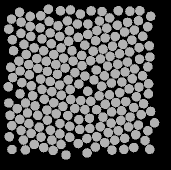

The file beside this chart, header and first rows:
57.78, 134.34, 0
48.6, 83.55, 0
48.88, 142.7, 0
59.25, 146.1, 0
70.37, 149.2, 0
79.82, 152.9, 0
89.66, 156.3, 0
98.28, 162.5, 0
97.43, 43.06, 0
87.45, 39.93, 0
78.02, 44.74, 0
70.24, 51.97, 0
61.99, 57.88, 0
54.19, 66.82, 0
46.31, 73.47, 0
38.93, 80.08, 0
40.08, 90.01, 0
41.88, 101.7, 0
40.01, 112.8, 0
45.49, 122, 0
47.5, 131.9, 0
41.01, 149.3, 0
51.1, 152.3, 0
61.11, 156.1, 0
71.84, 159.1, 0
81.1, 163.4, 0
86.01, 174, 0
90.43, 28.93, 0
80.45, 29.61, 0
69.07, 40.29, 0
60.16, 46.93, 0
50.82, 55.36, 0
43.99, 63.4, 0
33.56, 69.59, 0
30.76, 86.2, 0
32.58, 96.54, 0
28.33, 105.8, 0
28.74, 122, 0
37.3, 127.6, 0
39.82, 138.3, 0
29.21, 155.8, 0
43.42, 159, 0
54.17, 163.5, 0
63.61, 166.5, 0
73.12, 169.4, 0
68.35, 28.21, 0
60.77, 34.74, 0
50.13, 45.44, 0
40.97, 52.38, 0
32.41, 58.63, 0
30.01, 134.3, 0
31.83, 144.7, 0
31.99, 168.5, 0
45.34, 168.9, 0
50.17, 35.44, 0
41.14, 41.14, 0
28.75, 48.06, 0
39.55, 31.34, 0
31.51, 38.09, 0
140.7, 139.6, 0
152.3, 97.74, 0
... 147 more rows
